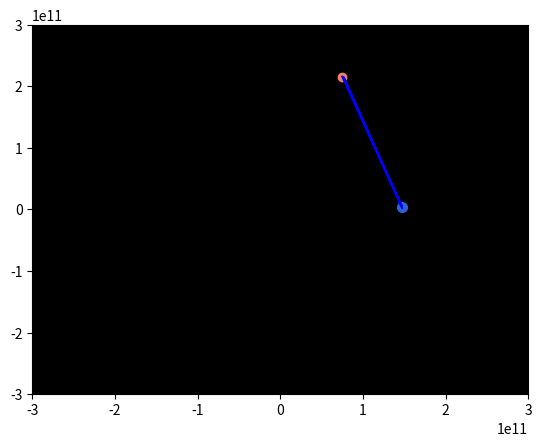

The matplotlib source for this figure:
import math
import matplotlib.pyplot as plt
from matplotlib.animation import FuncAnimation

global G, sun_mass
G = 6.673e-11
sun_mass = 1.989e30

class Body(object):
    """ Docstring for Body class
    default values for earth
    update_position needs dt to run
    """
    def __init__ (self, name = "Earth", r = 1.5e11, angle=0, eccentriticy=0.0167, major_ax=3e11, body_radius=6378100, colour=(255,255,255)):    
        self.name = name
        self.r = r
        self.angle = angle      #changes
        self.initial_angle = angle      #constant 
        self.eccentricity = eccentriticy
        self.major_ax = major_ax
        self.a = major_ax/2
        self.b = self.a*(1-self.eccentricity**2)**0.5
        self.minor_ax = 2*self.b
        self.c = self.eccentricity * self.a
        self.velocity = (G*sun_mass*(2/self.r - 1/(self.a)))**0.5
        self.energy = (self.velocity**2)/2 - G*sun_mass/self.r
        self.areal_v = ((G*G*sun_mass*sun_mass*(self.eccentricity**2 - 1))/(8*self.energy))**0.5
        self.colour = colour
        self.q = self.a*(1 - self.eccentricity**2)
        self.body_radius = body_radius
        self.period = ((4*math.pi**2*self.a**3)/(G*sun_mass))**0.5


        print("Body "+ name+ " created")

    def update_position(self, delta_t):
        self.angle += (2*self.areal_v/self.r**2)*delta_t
        self.r = self.q/(1 + self.eccentricity*math.cos(math.radians(self.angle)))
        self.velocity = (G*sun_mass*(2/self.r - 1/(self.a)))**0.5
        if self.angle > 360:
            self.fix_angle()
        return math.cos(math.radians(self.angle))*self.r, math.sin(math.radians(self.angle))*self.r

    def fix_angle(self):
        self.angle = self.angle%360

    def angle_difference(self, other_body):
        difference = other_body.angle - self.angle
        return difference
    
    def get_transfer_ellipse(self, other_body):
        other_angle = self.initial_angle + 180
        r2 = other_body.q / (1 + other_body.eccentricity*math.cos(math.radians(other_body.angle)))
        r1 = self.r
        a_ellipse = (r1 + r2)/2
        e_ellipse = (abs(r1 - r1)/(r1 + r2))
        return a_ellipse, e_ellipse

    def get_transfer_time(self, other_body):
        a , e = self.get_transfer_ellipse(other_body)
        p_ellipse = (((4*math.pi**2*a**3)/(G*sun_mass))**0.5)
        t_transfer = 0.5 * p_ellipse
        return t_transfer
    
    def get_launch_angle(self, other_body):
        t_transfer = self.get_transfer_time(other_body)
        other_initial_angle = t_transfer*360/other_body.period
        launch_angle_delta = 180 - other_initial_angle
        return launch_angle_delta
    
def update(frame):
    x,y = Earth.update_position(3600000)
    tracex.append(x)
    tracey.append(y)
    earth_plot.set_data([x],[y])
    x,y = Mars.update_position(3600000)
    tracex.append(x)
    tracey.append(y)
    mars_plot.set_data([x],[y])
    trace.set_data(tracex, tracey)
    
    return earth_plot, mars_plot, trace

if __name__ == "__main__":
    tracex, tracey = [], []

    Earth = Body()
    Mars = Body("Mars", 2.28555e11, 70, 0.0093, 4.5711e11) 
    fig, ax = plt.subplots()
    ax.set_facecolor('xkcd:black')
    ax.set_xlim(-3e11, 3e11)
    ax.set_ylim(-3e11, 3e11)
    earth_plot, = plt.plot([], [], color='#2b63d8', marker='o',
                       markerfacecolor='#2b63d8', markersize=7, animated=True)
    mars_plot, = plt.plot([], [], color='#f58061', marker='o',
                      markerfacecolor='#f58061', markersize=6, animated=True)
    trace, = plt.plot([],[], color='blue', marker='o', markerfacecolor='blue',markersize = 0.01, animated=True)
    
    ani = FuncAnimation(fig, update, interval=1, blit=True)
    plt.show()

    
else:
    pass
